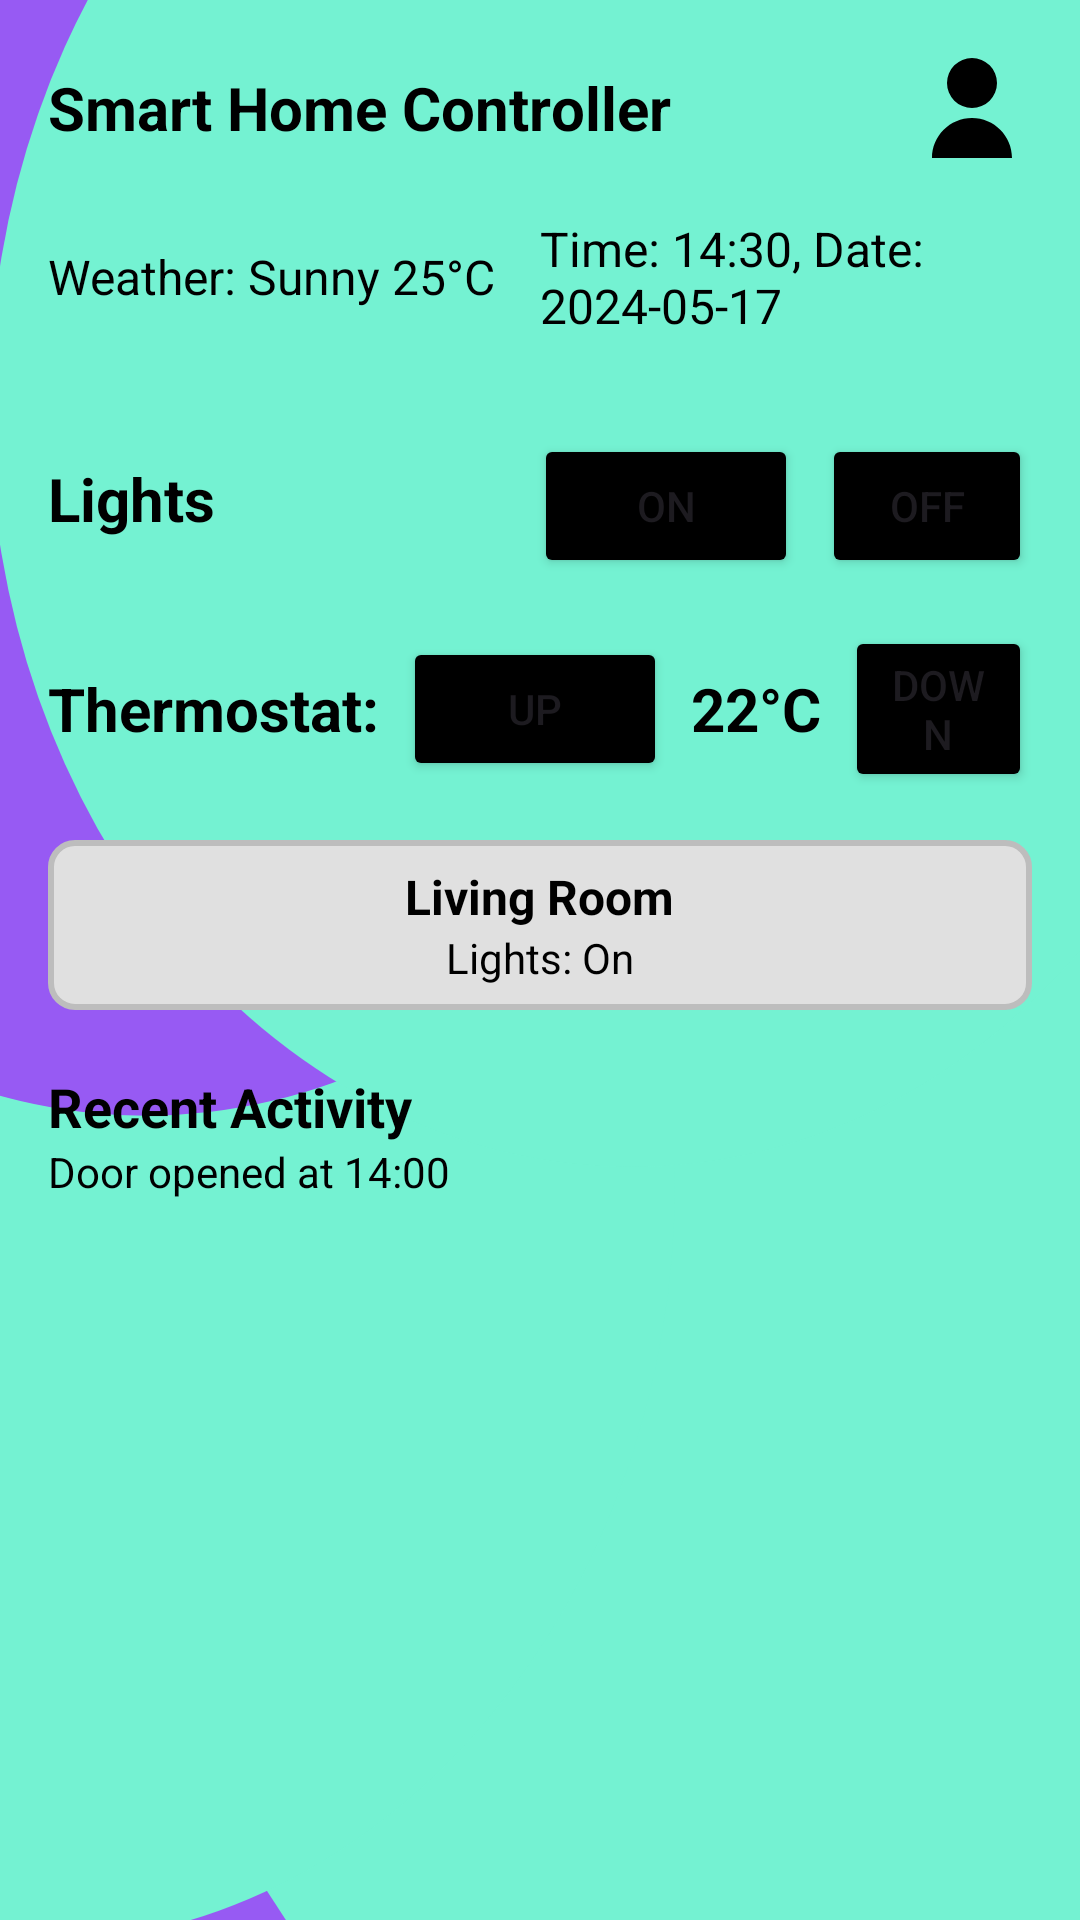

Write the Android layout XML for this screen, with the resource values it uses.
<!-- AndroidManifest.xml: application theme Theme.SmartHomeController -->
<!-- res/layout/activity_home.xml -->
<?xml version="1.0" encoding="utf-8"?>
<RelativeLayout xmlns:android="http://schemas.android.com/apk/res/android"
    xmlns:tools="http://schemas.android.com/tools"
    android:layout_width="match_parent"
    android:layout_height="match_parent"
    android:padding="16dp"
    tools:context=".MainActivity"
    android:background="@drawable/blurry_gradient_haikei">

    
    <LinearLayout
        android:id="@+id/headerSection"
        android:layout_width="match_parent"
        android:layout_height="wrap_content"
        android:orientation="horizontal"
        android:gravity="center_vertical">

        
        <TextView
            android:id="@+id/appName"
            android:layout_width="0dp"
            android:layout_height="wrap_content"
            android:layout_weight="1"
            android:text="Smart Home Controller"
            android:textColor="@color/black"
            android:textSize="20sp"
            android:textStyle="bold"/>

        
        <ImageView
            android:id="@+id/userProfile"
            android:layout_width="40dp"
            android:layout_height="40dp"
            android:src="@drawable/ic_user_profile"
            android:contentDescription="User Profile"/>
    </LinearLayout>

    
    <LinearLayout
        android:id="@+id/statusOverview"
        android:layout_below="@id/headerSection"
        android:layout_width="match_parent"
        android:layout_height="wrap_content"
        android:orientation="horizontal"
        android:gravity="center"
        android:paddingTop="16dp">

        
        <TextView
            android:id="@+id/weatherWidget"
            android:layout_width="0dp"
            android:layout_height="wrap_content"
            android:layout_weight="1"
            android:textColor="@color/black"
            android:text="Weather: Sunny 25°C"
            android:textSize="16sp"/>

        
        <TextView
            android:id="@+id/timeDate"
            android:layout_width="0dp"
            android:layout_height="wrap_content"
            android:layout_weight="1"
            android:textColor="@color/black"
            android:text="Time: 14:30, Date: 2024-05-17"
            android:textSize="16sp"/>
    </LinearLayout>

    
    <LinearLayout
        android:id="@+id/quickAccess"
        android:layout_below="@id/statusOverview"
        android:layout_width="match_parent"
        android:layout_height="wrap_content"
        android:orientation="horizontal"
        android:gravity="center"
        android:paddingTop="16dp"/>

    
    <LinearLayout
        android:id="@+id/lightsControl"
        android:layout_below="@id/quickAccess"
        android:layout_width="match_parent"
        android:layout_height="wrap_content"
        android:orientation="horizontal"
        android:gravity="center_horizontal"
        android:paddingTop="16dp">

        <TextView
            android:id="@+id/lightsLabel"
            android:layout_width="154dp"
            android:layout_height="wrap_content"
            android:layout_marginRight="8dp"
            android:text="Lights "
            android:textColor="@color/black"
            android:textSize="20dp"
            android:textStyle="bold" />

        <Button
            android:id="@+id/lightsOn"
            android:layout_width="wrap_content"
            android:layout_height="wrap_content"
            android:backgroundTint="@color/black"
            android:text="On" />

        <Button
            android:id="@+id/lightsOff"
            android:layout_width="wrap_content"
            android:layout_height="wrap_content"
            android:text="Off"
            android:backgroundTint="@color/black"
            android:layout_marginLeft="8dp"/>
    </LinearLayout>

    
    <LinearLayout
        android:id="@+id/thermostatControl"
        android:layout_below="@id/lightsControl"
        android:layout_width="match_parent"
        android:layout_height="wrap_content"
        android:orientation="horizontal"
        android:gravity="center"
        android:paddingTop="16dp">

        <TextView
            android:id="@+id/thermostatLabel"
            android:layout_width="wrap_content"
            android:layout_height="wrap_content"
            android:text="Thermostat:"
            android:textColor="@color/black"
            android:textSize="20sp"
            android:textStyle="bold"
            android:layout_marginRight="8dp"/>

        <Button
            android:id="@+id/tempUp"
            android:layout_width="wrap_content"
            android:layout_height="wrap_content"
            android:text="Up"
            android:backgroundTint="@color/black"/>

        <TextView
            android:id="@+id/currentTemp"
            android:layout_width="wrap_content"
            android:layout_height="wrap_content"
            android:text="22°C"
            android:textColor="@color/black"
            android:textSize="20sp"
            android:textStyle="bold"
            android:layout_marginLeft="8dp"
            android:layout_marginRight="8dp"/>

        <Button
            android:id="@+id/tempDown"
            android:layout_width="wrap_content"
            android:layout_height="wrap_content"
            android:text="Down"
            android:backgroundTint="@color/black"/>
    </LinearLayout>

    
    <GridLayout
        android:id="@+id/roomsOverview"
        android:layout_below="@id/thermostatControl"
        android:layout_width="match_parent"
        android:layout_height="wrap_content"
        android:columnCount="2"
        android:orientation="horizontal"
        android:paddingTop="16dp">

        
        <LinearLayout
            android:id="@+id/livingRoom"
            android:layout_width="0dp"
            android:layout_height="wrap_content"
            android:layout_columnWeight="1"
            android:orientation="vertical"
            android:padding="8dp"
            android:background="@drawable/room_title_background"
            android:gravity="center">

            <TextView
                android:layout_width="wrap_content"
                android:layout_height="wrap_content"
                android:text="Living Room"
                android:textColor="@color/black"
                android:textSize="16sp"
                android:textStyle="bold"/>

            <TextView
                android:id="@+id/livingRoomLightsStatus"
                android:layout_width="wrap_content"
                android:layout_height="wrap_content"
                android:text="Lights: On"
                android:textColor="@color/black"
                android:textSize="14sp"/>
        </LinearLayout>

        
    </GridLayout>

    
    <LinearLayout
        android:id="@+id/activityFeed"
        android:layout_below="@id/roomsOverview"
        android:layout_width="match_parent"
        android:layout_height="wrap_content"
        android:orientation="vertical"
        android:layout_marginTop="20dp"
        >

        <TextView
            android:layout_width="wrap_content"
            android:layout_height="wrap_content"
            android:text="Recent Activity"
            android:textColor="@color/black"
            android:textSize="18sp"
            android:textStyle="bold"/>

        
        <TextView
            android:layout_width="wrap_content"
            android:layout_height="wrap_content"
            android:text="Door opened at 14:00"
            android:textColor="@color/black"
            android:textSize="14sp"/>
        
    </LinearLayout>

    
    <LinearLayout
        android:id="@+id/bottomSection"
        android:layout_below="@id/activityFeed"
        android:layout_width="match_parent"
        android:layout_height="wrap_content"
        android:orientation="vertical"
        android:paddingTop="16dp">

        
    </LinearLayout>
</RelativeLayout>
<!-- resources referenced by this layout -->
<resources>
  <!-- drawable blurry_gradient_haikei (drawable) -->
  <vector xmlns:android="http://schemas.android.com/apk/res/android"
      android:width="600dp"
      android:height="900dp"
      android:viewportWidth="600"
      android:viewportHeight="900">
    <path
        android:pathData="M0,0h600v900h-600z"
        android:fillColor="#975af3"/>
    <path
        android:pathData="M245,436m-357,0a357,357 0,1 1,714 0a357,357 0,1 1,-714 0"
        android:fillColor="#74f2d2"/>
    <path
        android:pathData="M520,482m-357,0a357,357 0,1 1,714 0a357,357 0,1 1,-714 0"
        android:fillColor="#975af3"/>
    <path
        android:pathData="M436,675m-357,0a357,357 0,1 1,714 0a357,357 0,1 1,-714 0"
        android:fillColor="#74f2d2"/>
    <path
        android:pathData="M18,554m-357,0a357,357 0,1 1,714 0a357,357 0,1 1,-714 0"
        android:fillColor="#74f2d2"/>
    <path
        android:pathData="M81,166m-357,0a357,357 0,1 1,714 0a357,357 0,1 1,-714 0"
        android:fillColor="#975af3"/>
    <path
        android:pathData="M351,190m-357,0a357,357 0,1 1,714 0a357,357 0,1 1,-714 0"
        android:fillColor="#74f2d2"/>
  </vector>
  <!-- drawable ic_user_profile (drawable) -->
  <?xml version="1.0" encoding="utf-8"?>
  <vector xmlns:android="http://schemas.android.com/apk/res/android"
      android:width="24dp"
      android:height="24dp"
      android:viewportWidth="24"
      android:viewportHeight="24">
  
      <path
          android:fillColor="#000000"
          android:pathData="M12,12a5,5 0,1 0,-5 -5a5,5 0,0 0,5 5zM12,14c-4.41,0 -8,3.59 -8,8h16c0,-4.41 -3.59,-8 -8,-8z"/>
  
  </vector>
  <!-- drawable room_title_background (drawable) -->
  <?xml version="1.0" encoding="utf-8"?>
  <shape xmlns:android="http://schemas.android.com/apk/res/android">
  
      <solid android:color="#E0E0E0"/> 
      <corners android:radius="8dp"/> 
      <padding
          android:left="8dp"
          android:top="8dp"
          android:right="8dp"
          android:bottom="8dp"/>
      <stroke
          android:width="2dp"
          android:color="#BDBDBD"/>
  </shape>
  <style name="Theme.SmartHomeController" parent="Base.Theme.SmartHomeController" />
  <style name="Base.Theme.SmartHomeController" parent="Theme.Material3.DayNight.NoActionBar">
          
          
      </style>
  <!-- not gathered from this repository: default colours our renderer supplied (Android Studio template values) -->
  <color name="black">#FF000000</color>
</resources>
